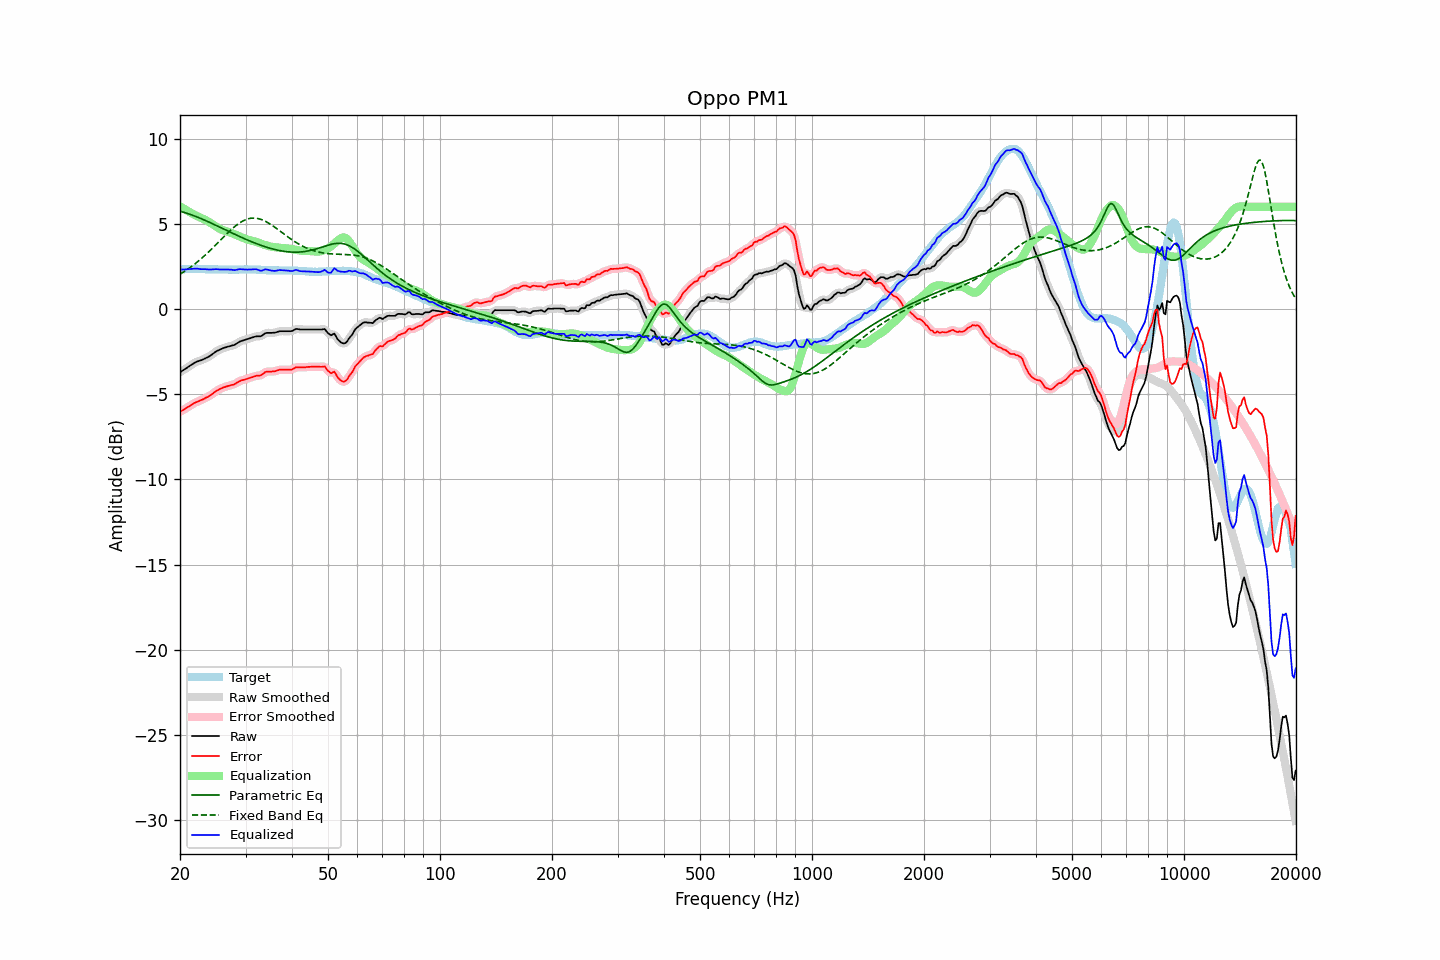

Values plotted in this chart, from the file beside it:
frequency, raw, error, smoothed, error_smoothed, equalization, parametric_eq, fixed_band_eq, equalized_raw, equalized_smoothed, target
20.00, -3.71, -6.03, -3.71, -6.03, 6.03, 5.74, 2.04, 2.32, 2.32, 2.31
20.20, -3.65, -5.98, -3.65, -5.98, 5.97, 5.71, 2.10, 2.32, 2.32, 2.32
20.40, -3.59, -5.93, -3.59, -5.92, 5.91, 5.68, 2.16, 2.32, 2.32, 2.33
20.61, -3.53, -5.87, -3.53, -5.87, 5.85, 5.66, 2.22, 2.32, 2.32, 2.33
20.81, -3.47, -5.82, -3.47, -5.81, 5.80, 5.63, 2.28, 2.33, 2.33, 2.34
21.02, -3.40, -5.75, -3.41, -5.75, 5.74, 5.60, 2.35, 2.34, 2.34, 2.34
21.23, -3.34, -5.70, -3.34, -5.69, 5.69, 5.56, 2.41, 2.35, 2.35, 2.35
21.44, -3.28, -5.63, -3.28, -5.63, 5.64, 5.53, 2.48, 2.35, 2.36, 2.35
21.66, -3.22, -5.58, -3.22, -5.57, 5.58, 5.50, 2.55, 2.36, 2.36, 2.35
21.87, -3.16, -5.51, -3.16, -5.52, 5.53, 5.46, 2.63, 2.37, 2.37, 2.35
22.09, -3.11, -5.47, -3.11, -5.47, 5.48, 5.42, 2.70, 2.37, 2.37, 2.36
22.31, -3.07, -5.43, -3.07, -5.43, 5.44, 5.39, 2.78, 2.36, 2.36, 2.36
22.54, -3.04, -5.39, -3.04, -5.39, 5.39, 5.35, 2.86, 2.35, 2.35, 2.35
22.76, -3.01, -5.35, -3.01, -5.36, 5.35, 5.31, 2.94, 2.34, 2.34, 2.34
22.99, -2.97, -5.31, -2.97, -5.31, 5.31, 5.27, 3.02, 2.34, 2.34, 2.34
23.22, -2.93, -5.27, -2.93, -5.27, 5.27, 5.23, 3.10, 2.33, 2.33, 2.34
23.45, -2.88, -5.21, -2.89, -5.22, 5.22, 5.19, 3.19, 2.34, 2.33, 2.33
23.69, -2.84, -5.17, -2.84, -5.17, 5.17, 5.14, 3.28, 2.32, 2.32, 2.33
23.92, -2.79, -5.12, -2.79, -5.12, 5.11, 5.10, 3.37, 2.32, 2.32, 2.33
24.16, -2.73, -5.06, -2.73, -5.06, 5.05, 5.06, 3.46, 2.32, 2.32, 2.33
24.40, -2.66, -4.99, -2.66, -4.99, 4.98, 5.02, 3.55, 2.32, 2.32, 2.33
24.65, -2.59, -4.92, -2.59, -4.92, 4.92, 4.97, 3.64, 2.33, 2.33, 2.33
24.89, -2.52, -4.85, -2.52, -4.85, 4.86, 4.93, 3.74, 2.34, 2.33, 2.33
25.14, -2.46, -4.79, -2.47, -4.79, 4.80, 4.88, 3.83, 2.34, 2.33, 2.33
25.39, -2.42, -4.74, -2.42, -4.74, 4.74, 4.84, 3.93, 2.32, 2.33, 2.32
25.65, -2.37, -4.69, -2.37, -4.69, 4.69, 4.79, 4.02, 2.32, 2.32, 2.32
25.91, -2.33, -4.65, -2.33, -4.65, 4.65, 4.75, 4.12, 2.31, 2.32, 2.31
26.16, -2.29, -4.61, -2.29, -4.61, 4.61, 4.70, 4.22, 2.32, 2.32, 2.31
26.43, -2.26, -4.58, -2.26, -4.58, 4.58, 4.66, 4.31, 2.32, 2.32, 2.31
26.69, -2.23, -4.55, -2.23, -4.55, 4.55, 4.61, 4.40, 2.32, 2.32, 2.31
26.96, -2.20, -4.52, -2.21, -4.52, 4.52, 4.57, 4.49, 2.32, 2.32, 2.31
27.23, -2.18, -4.49, -2.18, -4.49, 4.49, 4.52, 4.58, 2.31, 2.31, 2.31
27.50, -2.15, -4.46, -2.16, -4.47, 4.46, 4.48, 4.67, 2.31, 2.30, 2.31
27.77, -2.13, -4.44, -2.13, -4.44, 4.42, 4.43, 4.75, 2.29, 2.29, 2.31
28.05, -2.10, -4.41, -2.09, -4.40, 4.38, 4.39, 4.83, 2.28, 2.29, 2.31
28.33, -2.04, -4.35, -2.04, -4.35, 4.34, 4.34, 4.91, 2.30, 2.30, 2.31
28.62, -1.98, -4.29, -1.98, -4.29, 4.30, 4.30, 4.98, 2.32, 2.32, 2.31
28.90, -1.92, -4.24, -1.93, -4.24, 4.26, 4.26, 5.05, 2.34, 2.33, 2.32
29.19, -1.88, -4.20, -1.88, -4.20, 4.22, 4.21, 5.11, 2.34, 2.33, 2.32
29.48, -1.85, -4.17, -1.85, -4.17, 4.18, 4.17, 5.16, 2.33, 2.33, 2.32
29.78, -1.82, -4.15, -1.82, -4.14, 4.14, 4.13, 5.21, 2.32, 2.32, 2.32
30.08, -1.79, -4.12, -1.79, -4.12, 4.11, 4.09, 5.25, 2.31, 2.31, 2.32
30.38, -1.76, -4.09, -1.76, -4.09, 4.08, 4.05, 5.28, 2.31, 2.31, 2.32
30.68, -1.73, -4.05, -1.73, -4.05, 4.05, 4.01, 5.31, 2.31, 2.31, 2.32
30.99, -1.70, -4.02, -1.70, -4.02, 4.02, 3.97, 5.32, 2.32, 2.32, 2.32
31.30, -1.67, -3.99, -1.67, -3.99, 4.00, 3.93, 5.33, 2.33, 2.33, 2.32
31.61, -1.64, -3.96, -1.64, -3.96, 3.98, 3.89, 5.34, 2.33, 2.33, 2.32
31.93, -1.61, -3.93, -1.62, -3.93, 3.95, 3.85, 5.33, 2.34, 2.33, 2.32
32.24, -1.60, -3.91, -1.61, -3.92, 3.92, 3.82, 5.32, 2.32, 2.31, 2.30
32.57, -1.60, -3.91, -1.60, -3.91, 3.89, 3.78, 5.30, 2.28, 2.28, 2.30
32.89, -1.60, -3.90, -1.59, -3.89, 3.85, 3.75, 5.27, 2.25, 2.26, 2.30
33.22, -1.56, -3.85, -1.55, -3.84, 3.81, 3.72, 5.24, 2.25, 2.26, 2.29
33.55, -1.49, -3.78, -1.49, -3.78, 3.78, 3.68, 5.20, 2.29, 2.29, 2.29
33.89, -1.42, -3.70, -1.44, -3.72, 3.75, 3.65, 5.15, 2.33, 2.31, 2.28
34.23, -1.40, -3.68, -1.41, -3.68, 3.72, 3.62, 5.10, 2.32, 2.32, 2.28
34.57, -1.40, -3.68, -1.40, -3.67, 3.70, 3.59, 5.05, 2.29, 2.30, 2.27
34.92, -1.40, -3.67, -1.40, -3.67, 3.67, 3.57, 4.99, 2.27, 2.27, 2.27
35.27, -1.40, -3.67, -1.40, -3.67, 3.65, 3.54, 4.93, 2.25, 2.25, 2.27
35.62, -1.39, -3.66, -1.40, -3.67, 3.64, 3.51, 4.86, 2.25, 2.24, 2.27
35.97, -1.39, -3.66, -1.38, -3.65, 3.63, 3.49, 4.80, 2.23, 2.24, 2.27
... 635 more rows
